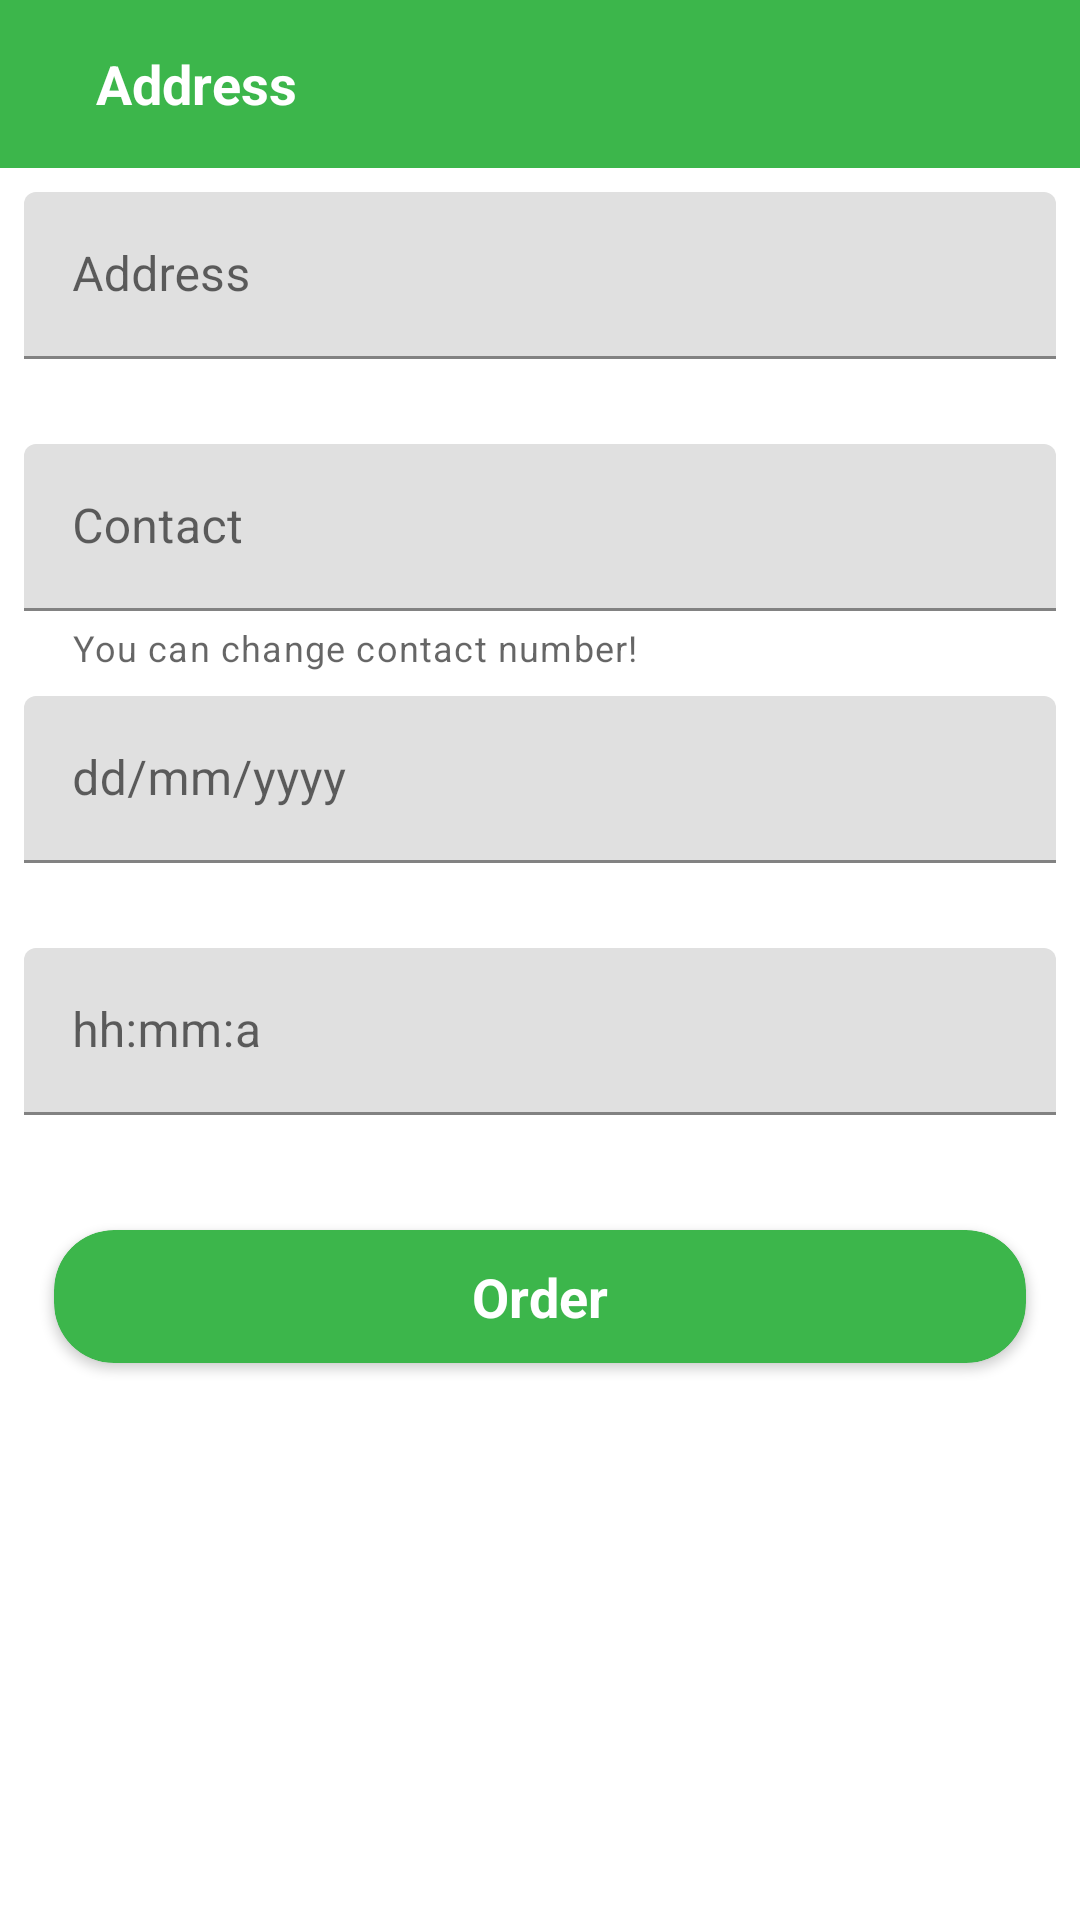

Produce the Android XML layout that renders to this screen, including the resource entries it uses.
<!-- AndroidManifest.xml: application theme AppTheme -->
<!-- res/layout/activity_address.xml -->
<?xml version="1.0" encoding="utf-8"?>
<androidx.constraintlayout.widget.ConstraintLayout xmlns:android="http://schemas.android.com/apk/res/android"
    xmlns:app="http://schemas.android.com/apk/res-auto"
    xmlns:tools="http://schemas.android.com/tools"
    android:layout_width="match_parent"
    android:layout_height="match_parent"
    android:orientation="vertical"
    tools:context=".activity.AddressActivity">

    <androidx.appcompat.widget.Toolbar
        android:id="@+id/toolbar"
        android:layout_width="match_parent"
        android:layout_height="?android:attr/actionBarSize"
        android:background="@color/colorPrimary"
        app:layout_constraintEnd_toEndOf="parent"
        app:layout_constraintStart_toStartOf="parent"
        app:layout_constraintTop_toTopOf="parent">

        <RelativeLayout
            android:layout_width="match_parent"
            android:layout_height="match_parent">

            <ImageView
                android:id="@+id/backBtn"
                android:layout_width="wrap_content"
                android:layout_height="match_parent"
                android:padding="8dp"
                android:src="@drawable/ic_arrow_back_black_24dp"
                tools:ignore="ContentDescription" />

            <TextView
                android:id="@+id/toolbarTV"
                android:layout_width="match_parent"
                android:layout_height="match_parent"
                android:layout_toEndOf="@+id/backBtn"
                android:gravity="center_vertical"
                android:text="Address"
                android:textAppearance="@style/monospaceMediumBoldWhiteText" />

        </RelativeLayout>

    </androidx.appcompat.widget.Toolbar>

    <ScrollView
        android:id="@+id/scrollView"
        android:layout_width="match_parent"
        android:layout_height="wrap_content"
        app:layout_constraintTop_toBottomOf="@id/toolbar">

        <LinearLayout
            android:layout_width="match_parent"
            android:layout_height="wrap_content"
            android:orientation="vertical">

            <com.google.android.material.textfield.TextInputLayout
                android:id="@+id/addressET"
                android:layout_width="match_parent"
                android:layout_height="wrap_content"
                android:layout_marginStart="8dp"
                android:layout_marginTop="8dp"
                android:layout_marginEnd="8dp"
                app:endIconMode="clear_text"
                app:errorEnabled="true"
                app:hintTextColor="@color/colorPrimary">

                <EditText
                    android:layout_width="match_parent"
                    android:layout_height="wrap_content"
                    android:hint="Address"
                    android:imeOptions="actionNext"
                    android:inputType="text|textCapWords|textMultiLine"
                    tools:ignore="Autofill" />

            </com.google.android.material.textfield.TextInputLayout>

            <com.google.android.material.textfield.TextInputLayout
                android:id="@+id/contactET"
                android:layout_width="match_parent"
                android:layout_height="wrap_content"
                android:layout_marginStart="8dp"
                android:layout_marginTop="8dp"
                android:layout_marginEnd="8dp"
                app:endIconMode="clear_text"
                app:errorEnabled="true"
                app:helperText="You can change contact number!"
                app:hintTextColor="@color/colorPrimary">

                <EditText
                    android:layout_width="match_parent"
                    android:layout_height="wrap_content"
                    android:hint="Contact"
                    android:imeOptions="actionNext"
                    android:inputType="text|phone"
                    android:maxLines="1"
                    tools:ignore="Autofill" />

            </com.google.android.material.textfield.TextInputLayout>

            <com.google.android.material.textfield.TextInputLayout
                android:id="@+id/dateET"
                android:layout_width="match_parent"
                android:layout_height="wrap_content"
                android:layout_marginStart="8dp"
                android:layout_marginTop="8dp"
                android:layout_marginEnd="8dp"
                app:endIconMode="clear_text"
                app:errorEnabled="true"
                app:hintTextColor="@color/colorPrimary">

                <EditText
                    android:layout_width="match_parent"
                    android:layout_height="wrap_content"
                    android:clickable="true"
                    android:focusable="false"
                    android:hint="dd/mm/yyyy"
                    android:imeOptions="actionNext"
                    android:inputType="date"
                    tools:ignore="Autofill" />

            </com.google.android.material.textfield.TextInputLayout>

            <com.google.android.material.textfield.TextInputLayout
                android:id="@+id/timeET"
                android:layout_width="match_parent"
                android:layout_height="wrap_content"
                android:layout_marginStart="8dp"
                android:layout_marginTop="8dp"
                android:layout_marginEnd="8dp"
                app:endIconMode="clear_text"
                app:errorEnabled="true"
                app:hintTextColor="@color/colorPrimary">

                <EditText
                    android:layout_width="match_parent"
                    android:layout_height="wrap_content"
                    android:clickable="true"
                    android:focusable="false"
                    android:hint="hh:mm:a"
                    android:imeOptions="actionNext"
                    android:inputType="time|text"
                    android:maxLines="1"
                    tools:ignore="Autofill" />

            </com.google.android.material.textfield.TextInputLayout>

            <androidx.cardview.widget.CardView
                android:id="@+id/orderBtn"
                android:layout_width="match_parent"
                android:layout_height="wrap_content"
                android:layout_margin="18dp"
                android:layout_marginStart="8dp"
                android:layout_marginTop="8dp"
                android:layout_marginEnd="8dp"
                android:clickable="true"
                android:focusable="true"
                android:foreground="?attr/selectableItemBackground"
                app:cardBackgroundColor="@color/colorPrimary"
                app:cardCornerRadius="20dp"
                app:layout_constraintEnd_toEndOf="parent"
                app:layout_constraintStart_toStartOf="parent"
                app:layout_constraintTop_toBottomOf="@+id/confirmPasswordET">

                <TextView
                    android:layout_width="wrap_content"
                    android:layout_height="wrap_content"
                    android:layout_gravity="center"
                    android:padding="10dp"
                    android:text="Order"
                    android:textAppearance="@style/TextAppearance.AppCompat.Medium"
                    android:textColor="@color/white"
                    android:textColorHighlight="@color/white"
                    android:textStyle="bold" />
            </androidx.cardview.widget.CardView>


        </LinearLayout>
    </ScrollView>

    <ProgressBar
        android:id="@+id/progressBarId"
        android:layout_width="wrap_content"
        android:layout_height="wrap_content"
        android:visibility="gone"
        app:layout_constraintBottom_toBottomOf="parent"
        app:layout_constraintEnd_toEndOf="parent"
        app:layout_constraintStart_toStartOf="parent"
        app:layout_constraintTop_toTopOf="parent"
        tools:visibility="visible" />

</androidx.constraintlayout.widget.ConstraintLayout>
<!-- resources referenced by this layout -->
<resources>
  <color name="colorPrimary">#3cb64b</color>
  <color name="white">#FFFFFF</color>
  <style name="monospaceMediumBoldWhiteText" parent="@android:style/TextAppearance.Medium">
          <item name="android:textColor">@color/white</item>
          <item name="android:typeface">sans</item>
          <item name="android:textStyle">bold</item>
      </style>
  <style name="AppTheme" parent="Theme.MaterialComponents.Light.NoActionBar">
          
          <item name="colorPrimary">@color/colorPrimary</item>
          <item name="colorPrimaryDark">@color/colorPrimaryDark</item>
          <item name="colorAccent">@color/colorAccent</item>
      </style>
  <color name="colorPrimaryDark">#1F9E49</color>
  <color name="colorAccent">#03DAC5</color>
</resources>
